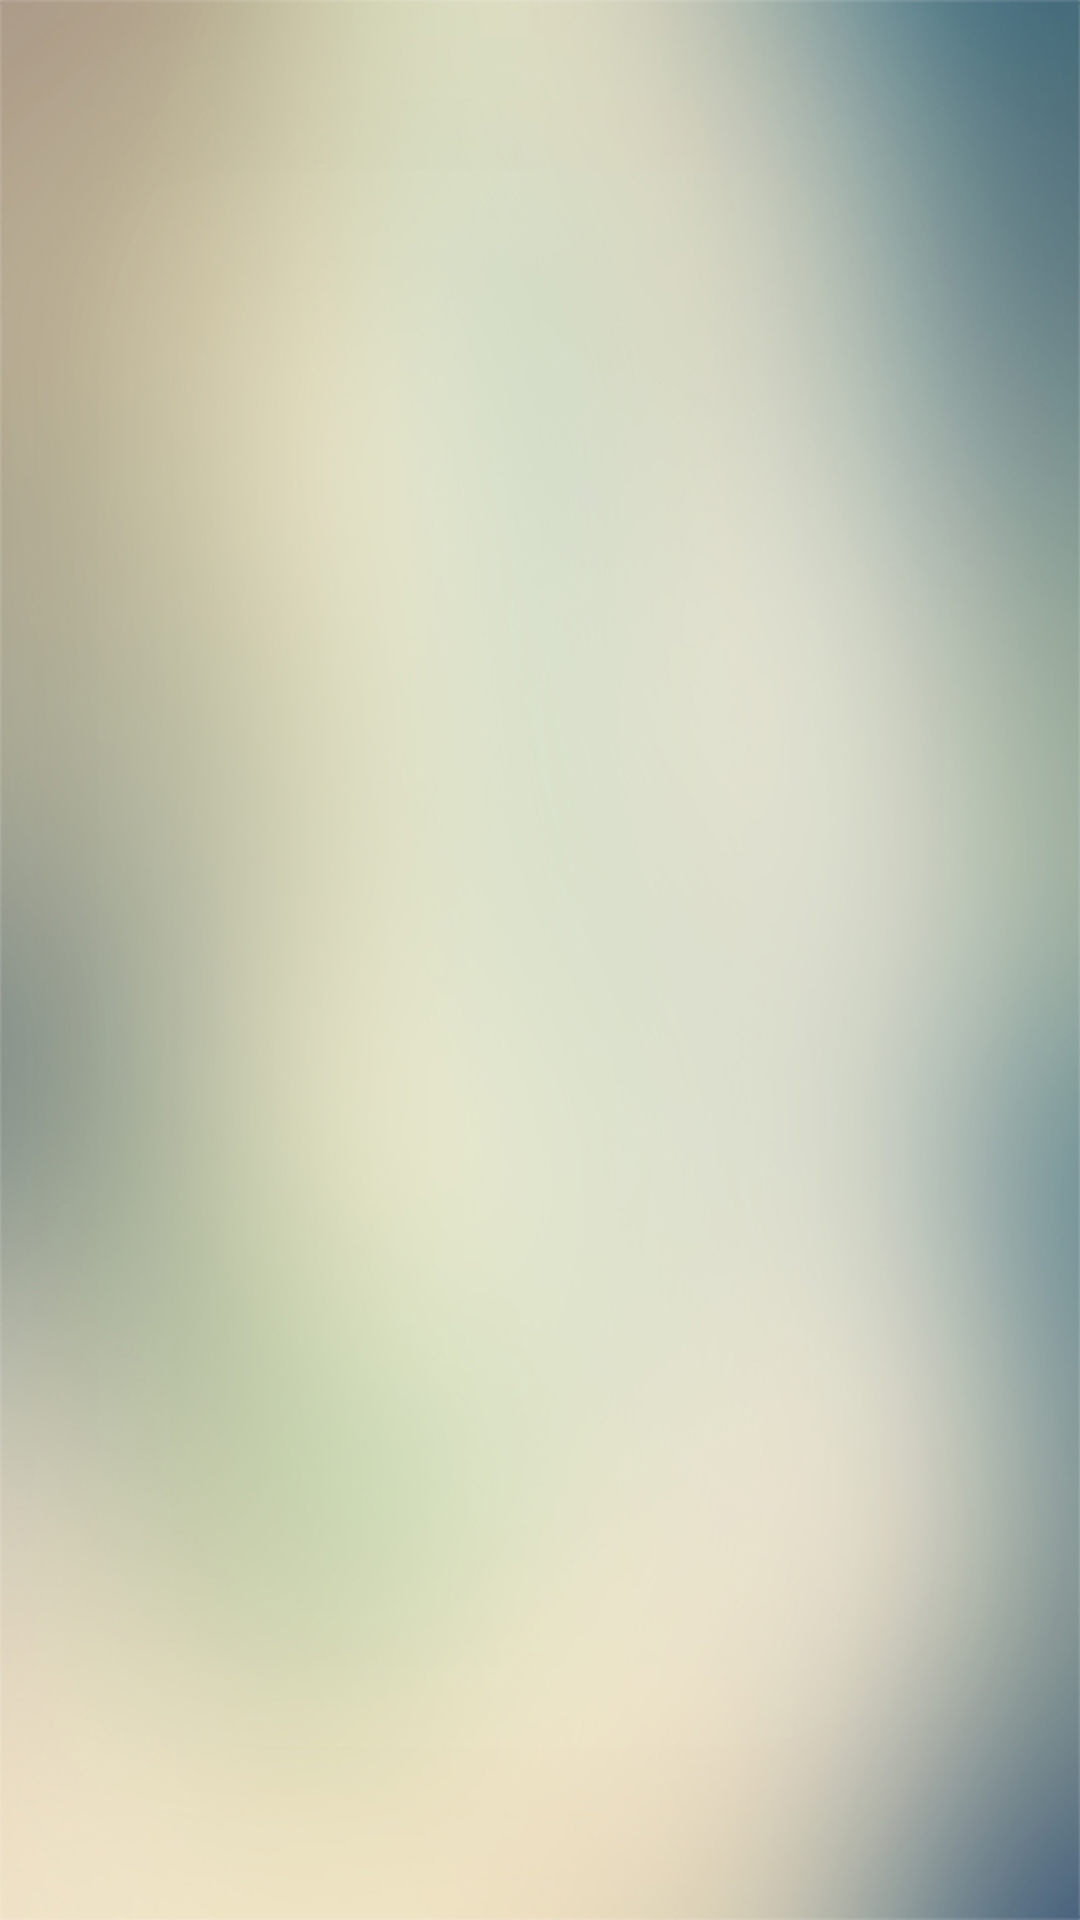

Reconstruct the res/layout file that produces this screen, plus the resources it refers to.
<!-- AndroidManifest.xml: application theme AppTheme -->
<!-- res/layout/activity_main.xml -->
<?xml version="1.0" encoding="utf-8"?>
<android.support.v4.widget.DrawerLayout
xmlns:android="http://schemas.android.com/apk/res/android"
android:id="@+id/drawer_layout"
android:layout_width="match_parent"
android:layout_height="match_parent"
android:background="@drawable/fond">


<FrameLayout
    android:id="@+id/frame_container"
    android:layout_width="match_parent"
    android:layout_height="match_parent" />


<ListView
    android:id="@+id/list_slidermenu"
    android:layout_width="240dp"
    android:layout_height="match_parent"
    android:layout_gravity="start"
    android:choiceMode="singleChoice"
    android:divider="@color/list_divider"
    android:dividerHeight="1dp"
    android:listSelector="@drawable/list_selector"
    android:background="@color/list_background"/>

</android.support.v4.widget.DrawerLayout>
<!-- resources referenced by this layout -->
<resources>
  <color name="list_background">#2f3e4d</color>
  <color name="list_divider">#ffffff</color>
  <!-- drawable fond: jpg bitmap (drawable, 403608 bytes) -->
  <style name="AppTheme" parent="android:Theme.Holo.Light.DarkActionBar">
          <item name="android:actionBarStyle">@style/MyActionBar</item>
      </style>
  <style name="MyActionBar" parent="@android:style/Widget.Holo.Light.ActionBar">
          <item name="android:background">#2f3e4d</item>
  
      </style>
</resources>
